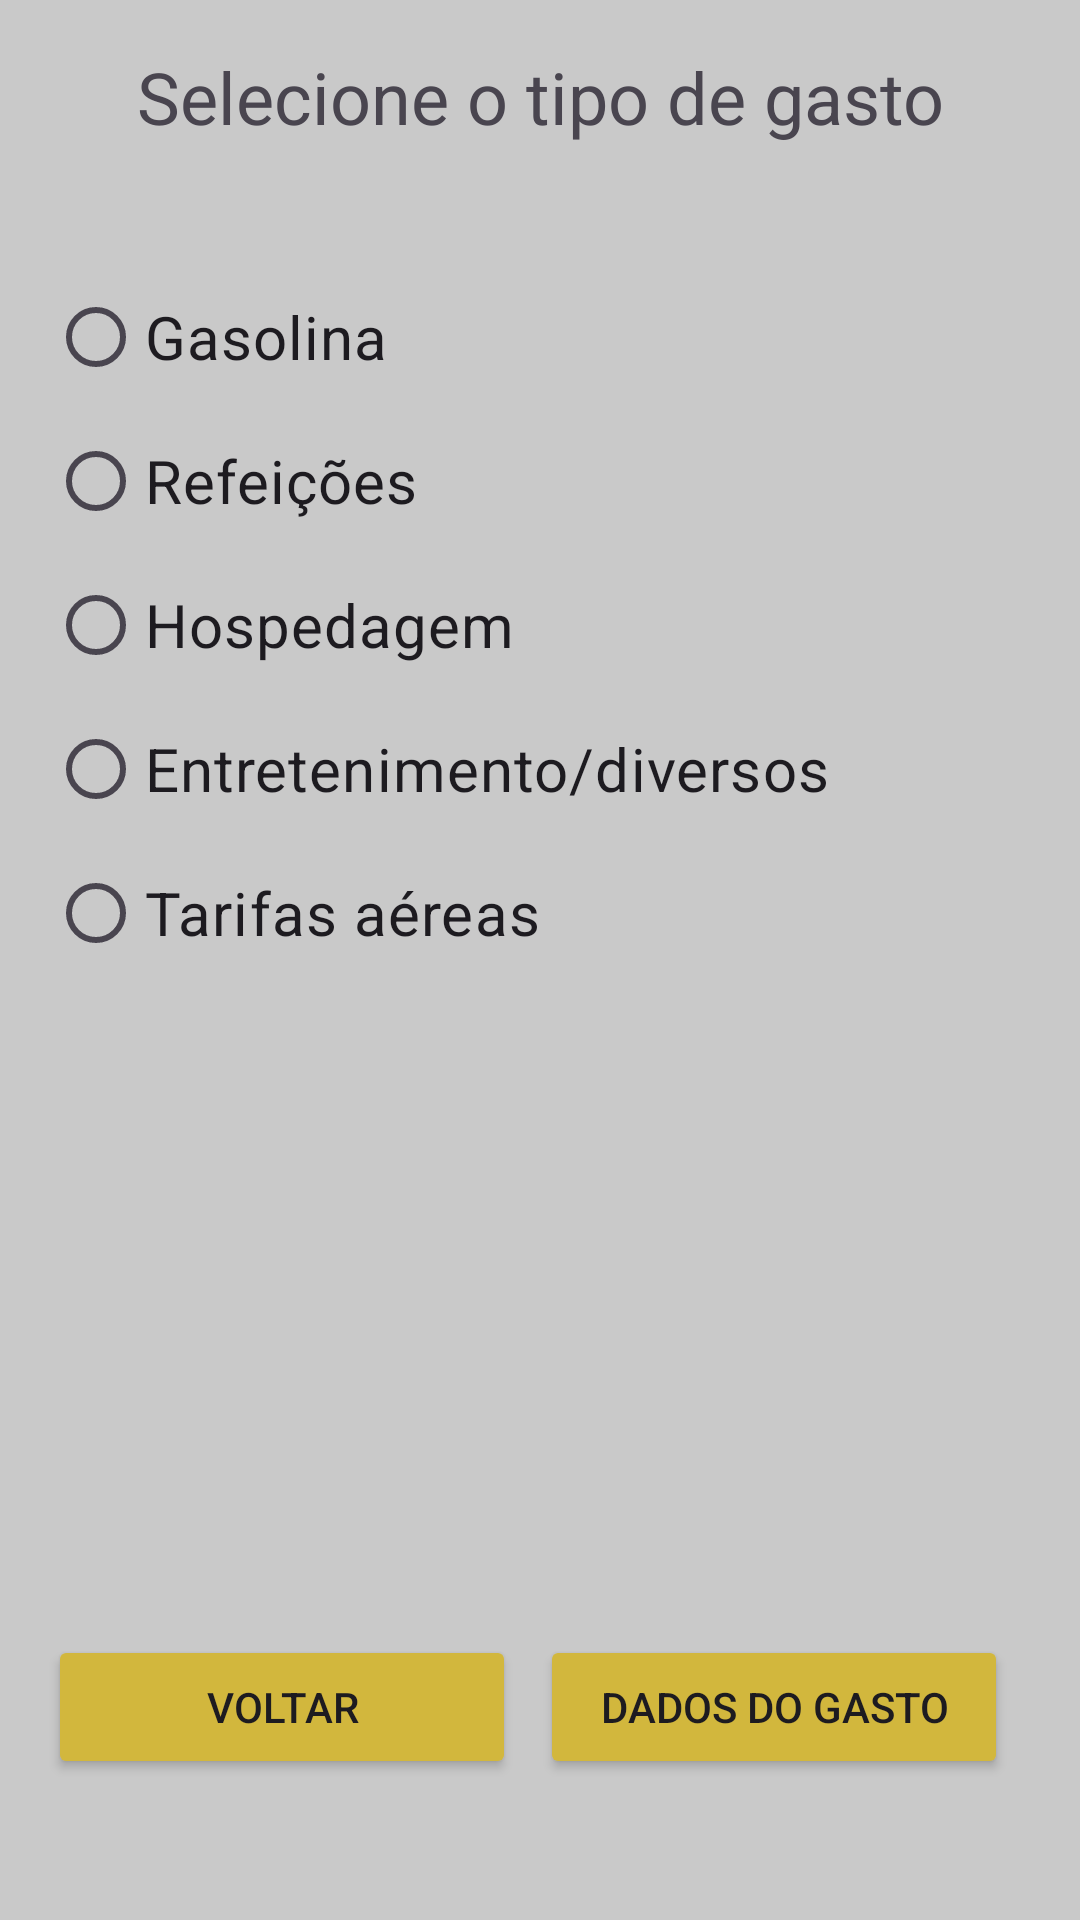

Write the Android layout XML for this screen, with the resource values it uses.
<!-- AndroidManifest.xml: application theme Theme.QuantoCustaViajar -->
<!-- res/layout/activity_select_tipo_gasto.xml -->
<RelativeLayout xmlns:android="http://schemas.android.com/apk/res/android"
    android:layout_width="match_parent"
    android:layout_height="match_parent"
    android:background="@color/gray"
    android:padding="16dp">

    <RadioGroup
        android:id="@+id/radioGroup"
        android:layout_width="377dp"
        android:layout_height="612dp" >

        <TextView
            android:id="@+id/textView"
            android:layout_width="match_parent"
            android:layout_height="wrap_content"
            android:text="Selecione o tipo de gasto"
            android:textAlignment="center"
            android:layout_marginBottom="40sp"
            android:textSize="24sp" />

        <RadioButton
            android:id="@+id/radioButtonGasolina"
            android:layout_width="match_parent"
            android:layout_height="wrap_content"
            android:text="Gasolina"
            android:textAlignment="viewStart"
            android:textSize="20sp" />

        <RadioButton
            android:id="@+id/radioButtonRefeicoes"
            android:layout_width="match_parent"
            android:layout_height="wrap_content"
            android:text="Refeições"
            android:textSize="20sp" />

        <RadioButton
            android:id="@+id/radioButtonHospedagem"
            android:layout_width="match_parent"
            android:layout_height="wrap_content"
            android:text="Hospedagem"
            android:textSize="20sp" />

        <RadioButton
            android:id="@+id/radioButtonEntretenimento"
            android:layout_width="match_parent"
            android:layout_height="wrap_content"
            android:text="Entretenimento/diversos"
            android:textSize="20sp" />

        <RadioButton
            android:id="@+id/radioButtonTarifas"
            android:layout_width="match_parent"
            android:layout_height="wrap_content"
            android:text="Tarifas aéreas"
            android:textSize="20sp" />

    </RadioGroup>



    <LinearLayout
        android:layout_width="match_parent"
        android:layout_height="wrap_content"
        android:orientation="horizontal"
        android:layout_alignParentBottom="true"
        android:layout_marginBottom="31dp">

        <Button
            android:id="@+id/btnVoltar"
            android:layout_width="0dp"
            android:layout_height="wrap_content"
            android:layout_weight="1"
            android:text="Voltar"
            android:backgroundTint="@color/golden"
            android:layout_marginEnd="8dp" />

        <Button
            android:id="@+id/btnConfirmaTipoGasto"
            android:layout_width="0dp"
            android:layout_height="wrap_content"
            android:layout_weight="1"
            android:text="Dados do gasto"
            android:backgroundTint="@color/golden"
            android:layout_marginEnd="8dp" />


    </LinearLayout>

</RelativeLayout>
<!-- resources referenced by this layout -->
<resources>
  <color name="golden">#D2B73D</color>
  <color name="gray">#C9C9C9</color>
  <style name="Theme.QuantoCustaViajar" parent="Base.Theme.QuantoCustaViajar" />
  <style name="Base.Theme.QuantoCustaViajar" parent="Theme.Material3.DayNight.NoActionBar">
          
          
      </style>
</resources>
